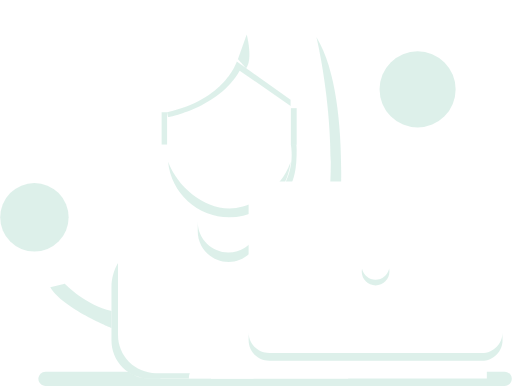
t = 0.00 s
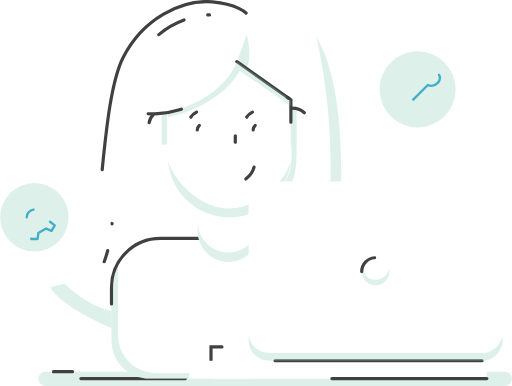
t = 1.55 s
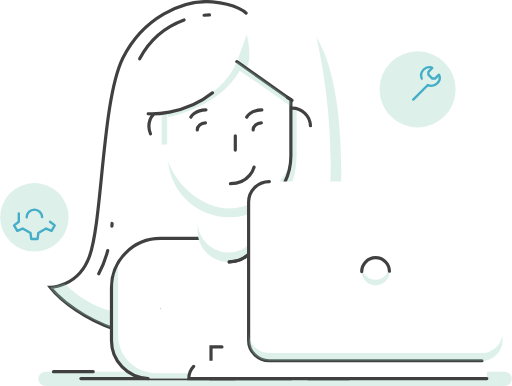
t = 2.30 s
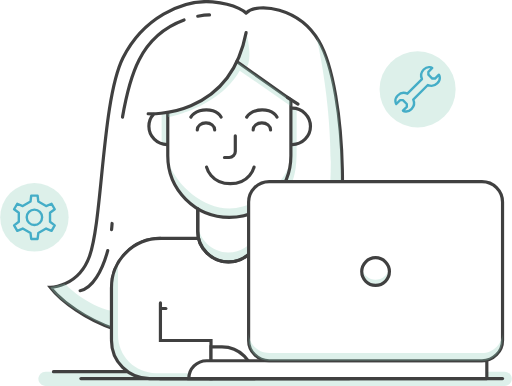
t = 3.80 s
t = 4.80 s: frame unchanged from t = 3.80 s, image omitted
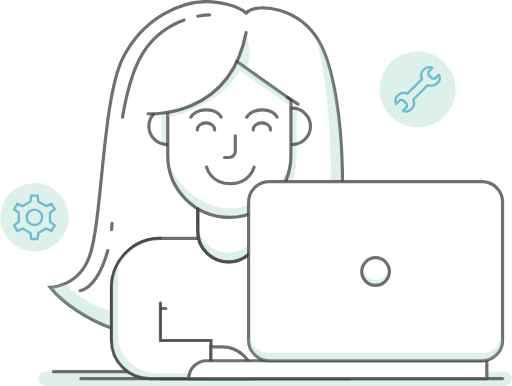
t = 6.18 s

The animated SVG that drew these frames (rendered in a browser with its animation timeline set to each time). Animation: 48 CSS @keyframes rules; one cycle of 7.30 s, repeats indefinitely.

<!--?xml version="1.0" encoding="utf-8"?-->
<!-- Generator: Adobe Illustrator 22.0.1, SVG Export Plug-In . SVG Version: 6.00 Build 0)  -->
<svg version="1.1" id="Layer_1" xmlns="http://www.w3.org/2000/svg" xmlns:xlink="http://www.w3.org/1999/xlink" x="0px" y="0px" viewBox="0 0 322.037 242.974" style="" xml:space="preserve" class="">
<style type="text/css">
	.st0{opacity:0.3;fill:#8FCCB9;}
	.st1{fill:none;stroke:#404040;stroke-width:2;stroke-linecap:round;stroke-miterlimit:10;}
	.st2{fill:#FFFFFF;stroke:#404040;stroke-width:2;stroke-linecap:round;stroke-miterlimit:10;}
	.st3{opacity:0.3;fill:#8FCCB9;}
	.st4{fill:#FFFFFF;stroke:#404040;stroke-miterlimit:10;}
	.st5{fill:none;stroke:#44ADC7;stroke-width:1.5;stroke-linecap:round;stroke-linejoin:round;stroke-miterlimit:10;}
</style>
<path class="st0 vnKkxAyt_0" d="M317.519,242.974H28.556c-2.495,0-4.518-2.023-4.518-4.518v0c0-2.495,2.023-4.518,4.518-4.518h288.963
	c2.495,0,4.518,2.023,4.518,4.518v0C322.037,240.951,320.014,242.974,317.519,242.974z"></path>
<g>
	<path class="st1 vnKkxAyt_1" d="M154.797,8.211c0,0-5.252-5.601-21.136-7.045c-19.374-1.761-44.033,10.568-56.362,35.226
		C63.909,63.173,64.547,138.389,56.164,161.444c-7.045,19.374-24.658,19.374-24.658,19.374s21.294,27.9,66.929,31.703
		c42.271,3.523,84.542,5.284,105.678-28.181c16.452-26.05,14.751-127.19-3.523-158.517C188.261,4.688,161.842,1.166,154.797,8.211z"></path>
	<path class="st2 vnKkxAyt_2" d="M101.253,150.082h86.641c17.205,0,31.152,13.947,31.152,31.152v57.074H100.86l-16.652-23.975H70.101v-33.099
		C70.101,164.029,84.048,150.082,101.253,150.082z"></path>
	<path class="st2 vnKkxAyt_3" d="M163.066,131.474v14.04c0,10.691-8.667,19.359-19.359,19.359h0c-10.691,0-19.359-8.667-19.359-19.359v-14.04"></path>
	<path class="st0 vnKkxAyt_4" d="M143.707,158.969c-10.691,0-19.359-8.667-19.359-19.359v5.903c0,10.691,8.667,19.359,19.359,19.359
		s19.359-8.667,19.359-19.359v-5.903C163.066,150.302,154.399,158.969,143.707,158.969z"></path>
	<path class="st1 vnKkxAyt_5" d="M163.066,131.474v14.04c0,10.691-8.667,19.359-19.359,19.359h0c-10.691,0-19.359-8.667-19.359-19.359v-14.04"></path>
	<path class="st0 vnKkxAyt_6" d="M40.665,178.626c0,0,13.526,13.88,29.436,17.107c0,0.19,0,10.734,0,10.734s-30.66-12.284-38.595-25.648
		L40.665,178.626z"></path>
	<path class="st0 vnKkxAyt_7" d="M199.081,23.428c0,0,17.724,71.436,3.476,130.316c0.318,0.172,9.197,7.467,9.197,7.467
		S223.708,63.972,199.081,23.428z"></path>
	<path class="st0 vnKkxAyt_8" d="M186.41,90.992c0,0,0.525,3.648-0.047,11.139c-0.736,9.644-3.256,15.47-7.654,21.448
		c-5.714,7.767-11.524,10.686-11.524,10.686V150.5l-4.119-0.419v-17.596c0,0,24.166-12.813,19.912-41.494H186.41z"></path>
	<path class="st0 vnKkxAyt_9" width="3.653" height="22.897" d="M182.977 68.095 L186.63 68.095 L186.63 90.99199999999999 L182.977 90.99199999999999 Z"></path>
	<path class="st0 vnKkxAyt_10" width="3.433" height="20.33" d="M101.615 70.662 L105.048 70.662 L105.048 90.992 L101.615 90.992 Z"></path>
	<path class="st0 vnKkxAyt_11" d="M149.616,37.313l5.553-15.617c0,0,4.074,15.434-0.373,21.192C154.646,42.782,149.616,37.313,149.616,37.313z"></path>
	<path class="st1 vnKkxAyt_12" d="M183.858,68.095c6.323,0,11.448,5.126,11.448,11.448v0c0,6.323-5.126,11.448-11.448,11.448"></path>
	<path class="st1 vnKkxAyt_13" d="M96.372,72.081c-2.072,2.072-2.773,4.301-2.773,7.462v0c0,6.323,5.126,11.448,11.448,11.448"></path>
	<path class="st3 vnKkxAyt_14" d="M144.229,131.205L144.229,131.205c-16.804,0-32.786-14.044-38.563-29.392
		c1.898,19.628,18.437,34.973,38.563,34.973h0c20.126,0,36.664-15.345,38.563-34.973
		C178.196,116.685,161.032,131.205,144.229,131.205z"></path>
	<path class="st1 vnKkxAyt_15" d="M148.948,38.753l34.029,24.058v35.226c0,21.4-17.348,38.749-38.749,38.749h0
		c-21.4,0-38.749-17.348-38.749-38.749v-7.045V71.618"></path>
	<path class="st1 vnKkxAyt_16" d="M147.989,85.487v9.822c0,2.123-1.721,3.843-3.843,3.843h-2.989"></path>
	<path class="st1 vnKkxAyt_17" d="M159.794,105.213c0,0-2.6,10.399-14.948,10.399c-12.349,0-14.948-10.399-14.948-10.399"></path>
	<path class="st1 vnKkxAyt_18" d="M119.997,73.726c0,0,2.441-4.555,9.765-4.555s9.307,4.555,9.307,4.555"></path>
	<path class="st1 vnKkxAyt_19" d="M124.053,81.785c0-2.476,2.454-4.484,5.48-4.484c3.027,0,5.48,2.007,5.48,4.484"></path>
	<path class="st1 vnKkxAyt_20" d="M155.169,73.726c0,0,2.441-4.555,9.765-4.555s9.307,4.555,9.307,4.555"></path>
	<path class="st1 vnKkxAyt_21" d="M159.225,81.785c0-2.476,2.454-4.484,5.48-4.484c3.027,0,5.48,2.007,5.48,4.484"></path>
	<path class="st1 vnKkxAyt_22" d="M67.679,157.756c-3.416,12.824-9.662,23.767-17.348,25.261"></path>
	<path class="st1 vnKkxAyt_23" d="M70.44,140.661c-0.114,1.51-0.225,2.826-0.339,3.923"></path>
	<path class="st1 vnKkxAyt_24" d="M115.74,12.594c-9.408,3.435-20.879,10.516-28.325,25.117c-4.748,9.31-8.065,22.252-10.437,36.015"></path>
	<path class="st1 vnKkxAyt_25" d="M131.751,9.36c0,0-2.931-0.012-7.402,0.85"></path>
	<path class="st0 vnKkxAyt_26" d="M105.666,73.726c0,0,31.752-5.735,45.063-29.255l32.062,22.205v-3.865l-33.843-24.058
		c0,0-7.403,24.127-43.9,31.908L105.666,73.726z"></path>
	<path class="st1 vnKkxAyt_27" d="M93.151,71.618c0,0,51.078,3.523,61.646-51.078"></path>
	<path class="st1 vnKkxAyt_28" d="M180.787,61.262L187.454,65.585"></path>
	<path class="st2 vnKkxAyt_29" d="M33.534,233.938L84.208,233.938"></path>
	<path class="st2 vnKkxAyt_30" d="M50.803,238.308L316.209,238.308"></path>
	<path class="st1 vnKkxAyt_31" d="M96.359,194.195L104.278,194.195"></path>
	<path class="st4 vnKkxAyt_32" d="M100.86,150.082L100.86,150.082c-17.017,0-30.813,13.795-30.813,30.813v33.438v0
		c0,13.241,10.734,23.975,23.975,23.975h6.837h31.84v-23.975h-31.84v-23.629"></path>
	<path class="st0 vnKkxAyt_33" d="M104.967,234.891h-6.837c-13.241,0-23.975-10.734-23.975-23.975v-45.384
		c-2.608,4.523-4.107,9.766-4.107,15.362v33.438c0,13.241,10.734,23.975,23.975,23.975h6.837h31.84v-3.416H104.967z"></path>
	<path class="st1 vnKkxAyt_34" d="M100.86,150.082L100.86,150.082c-17.017,0-30.813,13.795-30.813,30.813v33.438v0
		c0,13.241,10.734,23.975,23.975,23.975h6.837h31.84v-23.975h-31.84v-23.629"></path>
	<path class="st2 vnKkxAyt_35" d="M139.592,218.378H132.7v19.929h26.822v0C159.522,227.301,150.599,218.378,139.592,218.378z"></path>
	<g>
		<path class="st2 vnKkxAyt_36" d="M306.315,238.308l-187.588,0c0-6.209,5.034-11.243,11.243-11.243h176.345V238.308z"></path>
		<path class="st2 vnKkxAyt_37" d="M303.265,227.065H169.309c-7.148,0-12.943-5.795-12.943-12.943v-86.903c0-7.148,5.795-12.943,12.943-12.943
			h133.956c7.148,0,12.943,5.795,12.943,12.943v86.903C316.209,221.27,310.414,227.065,303.265,227.065z"></path>
		<path class="st0 vnKkxAyt_38" d="M303.265,222.215H169.309c-7.148,0-12.943-5.795-12.943-12.943v4.85c0,7.149,5.795,12.943,12.943,12.943
			h133.956c7.148,0,12.943-5.795,12.943-12.943v-4.85C316.209,216.42,310.414,222.215,303.265,222.215z"></path>
		<path class="st0 vnKkxAyt_39" d="M236.287,176.023c-4.193,0-7.692-2.962-8.525-6.906c-0.123,0.584-0.191,1.189-0.191,1.81
			c0,4.814,3.902,8.716,8.716,8.716c4.814,0,8.716-3.902,8.716-8.716c0-0.621-0.067-1.226-0.191-1.81
			C243.979,173.062,240.48,176.023,236.287,176.023z"></path>
		<path class="st1 vnKkxAyt_40" d="M227.571,170.927A8.716,8.716 0,1,1 245.00300000000001,170.927A8.716,8.716 0,1,1 227.571,170.927"></path>
	</g>
</g>
<path class="st0 vnKkxAyt_41" d="M238.792,56.24A23.948,23.948 0,1,1 286.688,56.24A23.948,23.948 0,1,1 238.792,56.24"></path>
<path class="st0 vnKkxAyt_42" d="M0,136.786A21.537,21.537 0,1,1 43.074,136.786A21.537,21.537 0,1,1 0,136.786"></path>
<path class="st5 vnKkxAyt_43" d="M259.988,62.683l9.195-9.195c2.004,0.913,3.872,1.067,6.046-1.107c2.694-2.694,0.929-5.371,0.929-5.371
	l-2.438,2.438h-1.75l-2.438-2.438v-1.75l2.438-2.438c0,0-2.677-1.765-5.371,0.929c-2.174,2.174-2.02,4.042-1.107,6.046l-9.195,9.195
	c-2.004-0.913-3.872-1.067-6.046,1.107c-2.694,2.694-0.929,5.371-0.929,5.371l2.438-2.438h1.75l2.438,2.438v1.75l-2.438,2.438
	c0,0,2.677,1.765,5.371-0.929C261.055,66.555,260.901,64.688,259.988,62.683z"></path>
<g>
	<path class="st5 vnKkxAyt_44" d="M31.364,139.622l2.971,2.23c-1.197,2.073-0.814,1.41-2.011,3.483l-3.417-1.458
		c-2.047,1.182-2.866,1.655-4.913,2.837l-0.446,3.688c-2.394,0-1.628,0-4.021,0l-0.446-3.688c-2.047-1.182-2.866-1.655-4.913-2.837
		l-3.417,1.458c-1.197-2.073-0.814-1.41-2.011-3.483l2.971-2.23c0-2.363,0-3.31,0-5.673l-2.971-2.23
		c1.197-2.073,0.814-1.41,2.011-3.483l3.417,1.458c2.047-1.182,2.866-1.655,4.913-2.837l0.446-3.688c2.394,0,1.628,0,4.021,0
		l0.446,3.688c2.047,1.182,2.866,1.655,4.913,2.837l3.417-1.458c1.197,2.073,0.814,1.41,2.011,3.483l-2.971,2.23
		C31.364,136.313,31.364,137.259,31.364,139.622z"></path>
	<path class="st5 vnKkxAyt_45" d="M16.686999999999998,136.786A4.85,4.85 0,1,1 26.387,136.786A4.85,4.85 0,1,1 16.686999999999998,136.786"></path>
</g>
<style data-made-with="vivus-instant">.vnKkxAyt_0{stroke-dasharray:607 609;stroke-dashoffset:608;animation:vnKkxAyt_draw_0 7300ms linear 0ms infinite,vnKkxAyt_fade 7300ms linear 0ms infinite;}.vnKkxAyt_1{stroke-dasharray:662 664;stroke-dashoffset:663;animation:vnKkxAyt_draw_1 7300ms linear 0ms infinite,vnKkxAyt_fade 7300ms linear 0ms infinite;}.vnKkxAyt_2{stroke-dasharray:437 439;stroke-dashoffset:438;animation:vnKkxAyt_draw_2 7300ms linear 0ms infinite,vnKkxAyt_fade 7300ms linear 0ms infinite;}.vnKkxAyt_3{stroke-dasharray:89 91;stroke-dashoffset:90;animation:vnKkxAyt_draw_3 7300ms linear 0ms infinite,vnKkxAyt_fade 7300ms linear 0ms infinite;}.vnKkxAyt_4{stroke-dasharray:134 136;stroke-dashoffset:135;animation:vnKkxAyt_draw_4 7300ms linear 0ms infinite,vnKkxAyt_fade 7300ms linear 0ms infinite;}.vnKkxAyt_5{stroke-dasharray:89 91;stroke-dashoffset:90;animation:vnKkxAyt_draw_5 7300ms linear 0ms infinite,vnKkxAyt_fade 7300ms linear 0ms infinite;}.vnKkxAyt_6{stroke-dasharray:102 104;stroke-dashoffset:103;animation:vnKkxAyt_draw_6 7300ms linear 0ms infinite,vnKkxAyt_fade 7300ms linear 0ms infinite;}.vnKkxAyt_7{stroke-dasharray:284 286;stroke-dashoffset:285;animation:vnKkxAyt_draw_7 7300ms linear 0ms infinite,vnKkxAyt_fade 7300ms linear 0ms infinite;}.vnKkxAyt_8{stroke-dasharray:141 143;stroke-dashoffset:142;animation:vnKkxAyt_draw_8 7300ms linear 0ms infinite,vnKkxAyt_fade 7300ms linear 0ms infinite;}.vnKkxAyt_9{stroke-dasharray:54 56;stroke-dashoffset:55;animation:vnKkxAyt_draw_9 7300ms linear 0ms infinite,vnKkxAyt_fade 7300ms linear 0ms infinite;}.vnKkxAyt_10{stroke-dasharray:48 50;stroke-dashoffset:49;animation:vnKkxAyt_draw_10 7300ms linear 0ms infinite,vnKkxAyt_fade 7300ms linear 0ms infinite;}.vnKkxAyt_11{stroke-dasharray:46 48;stroke-dashoffset:47;animation:vnKkxAyt_draw_11 7300ms linear 0ms infinite,vnKkxAyt_fade 7300ms linear 0ms infinite;}.vnKkxAyt_12{stroke-dasharray:36 38;stroke-dashoffset:37;animation:vnKkxAyt_draw_12 7300ms linear 0ms infinite,vnKkxAyt_fade 7300ms linear 0ms infinite;}.vnKkxAyt_13{stroke-dasharray:27 29;stroke-dashoffset:28;animation:vnKkxAyt_draw_13 7300ms linear 0ms infinite,vnKkxAyt_fade 7300ms linear 0ms infinite;}.vnKkxAyt_14{stroke-dasharray:217 219;stroke-dashoffset:218;animation:vnKkxAyt_draw_14 7300ms linear 0ms infinite,vnKkxAyt_fade 7300ms linear 0ms infinite;}.vnKkxAyt_15{stroke-dasharray:226 228;stroke-dashoffset:227;animation:vnKkxAyt_draw_15 7300ms linear 0ms infinite,vnKkxAyt_fade 7300ms linear 0ms infinite;}.vnKkxAyt_16{stroke-dasharray:19 21;stroke-dashoffset:20;animation:vnKkxAyt_draw_16 7300ms linear 0ms infinite,vnKkxAyt_fade 7300ms linear 0ms infinite;}.vnKkxAyt_17{stroke-dasharray:40 42;stroke-dashoffset:41;animation:vnKkxAyt_draw_17 7300ms linear 0ms infinite,vnKkxAyt_fade 7300ms linear 0ms infinite;}.vnKkxAyt_18{stroke-dasharray:23 25;stroke-dashoffset:24;animation:vnKkxAyt_draw_18 7300ms linear 0ms infinite,vnKkxAyt_fade 7300ms linear 0ms infinite;}.vnKkxAyt_19{stroke-dasharray:16 18;stroke-dashoffset:17;animation:vnKkxAyt_draw_19 7300ms linear 0ms infinite,vnKkxAyt_fade 7300ms linear 0ms infinite;}.vnKkxAyt_20{stroke-dasharray:23 25;stroke-dashoffset:24;animation:vnKkxAyt_draw_20 7300ms linear 0ms infinite,vnKkxAyt_fade 7300ms linear 0ms infinite;}.vnKkxAyt_21{stroke-dasharray:16 18;stroke-dashoffset:17;animation:vnKkxAyt_draw_21 7300ms linear 0ms infinite,vnKkxAyt_fade 7300ms linear 0ms infinite;}.vnKkxAyt_22{stroke-dasharray:32 34;stroke-dashoffset:33;animation:vnKkxAyt_draw_22 7300ms linear 0ms infinite,vnKkxAyt_fade 7300ms linear 0ms infinite;}.vnKkxAyt_23{stroke-dasharray:4 6;stroke-dashoffset:5;animation:vnKkxAyt_draw_23 7300ms linear 0ms infinite,vnKkxAyt_fade 7300ms linear 0ms infinite;}.vnKkxAyt_24{stroke-dasharray:77 79;stroke-dashoffset:78;animation:vnKkxAyt_draw_24 7300ms linear 0ms infinite,vnKkxAyt_fade 7300ms linear 0ms infinite;}.vnKkxAyt_25{stroke-dasharray:8 10;stroke-dashoffset:9;animation:vnKkxAyt_draw_25 7300ms linear 0ms infinite,vnKkxAyt_fade 7300ms linear 0ms infinite;}.vnKkxAyt_26{stroke-dasharray:200 202;stroke-dashoffset:201;animation:vnKkxAyt_draw_26 7300ms linear 0ms infinite,vnKkxAyt_fade 7300ms linear 0ms infinite;}.vnKkxAyt_27{stroke-dasharray:88 90;stroke-dashoffset:89;animation:vnKkxAyt_draw_27 7300ms linear 0ms infinite,vnKkxAyt_fade 7300ms linear 0ms infinite;}.vnKkxAyt_28{stroke-dasharray:8 10;stroke-dashoffset:9;animation:vnKkxAyt_draw_28 7300ms linear 0ms infinite,vnKkxAyt_fade 7300ms linear 0ms infinite;}.vnKkxAyt_29{stroke-dasharray:51 53;stroke-dashoffset:52;animation:vnKkxAyt_draw_29 7300ms linear 0ms infinite,vnKkxAyt_fade 7300ms linear 0ms infinite;}.vnKkxAyt_30{stroke-dasharray:266 268;stroke-dashoffset:267;animation:vnKkxAyt_draw_30 7300ms linear 0ms infinite,vnKkxAyt_fade 7300ms linear 0ms infinite;}.vnKkxAyt_31{stroke-dasharray:8 10;stroke-dashoffset:9;animation:vnKkxAyt_draw_31 7300ms linear 0ms infinite,vnKkxAyt_fade 7300ms linear 0ms infinite;}.vnKkxAyt_32{stroke-dasharray:238 240;stroke-dashoffset:239;animation:vnKkxAyt_draw_32 7300ms linear 0ms infinite,vnKkxAyt_fade 7300ms linear 0ms infinite;}.vnKkxAyt_33{stroke-dasharray:247 249;stroke-dashoffset:248;animation:vnKkxAyt_draw_33 7300ms linear 0ms infinite,vnKkxAyt_fade 7300ms linear 0ms infinite;}.vnKkxAyt_34{stroke-dasharray:238 240;stroke-dashoffset:239;animation:vnKkxAyt_draw_34 7300ms linear 0ms infinite,vnKkxAyt_fade 7300ms linear 0ms infinite;}.vnKkxAyt_35{stroke-dasharray:85 87;stroke-dashoffset:86;animation:vnKkxAyt_draw_35 7300ms linear 0ms infinite,vnKkxAyt_fade 7300ms linear 0ms infinite;}.vnKkxAyt_36{stroke-dasharray:393 395;stroke-dashoffset:394;animation:vnKkxAyt_draw_36 7300ms linear 0ms infinite,vnKkxAyt_fade 7300ms linear 0ms infinite;}.vnKkxAyt_37{stroke-dasharray:524 526;stroke-dashoffset:525;animation:vnKkxAyt_draw_37 7300ms linear 0ms infinite,vnKkxAyt_fade 7300ms linear 0ms infinite;}.vnKkxAyt_38{stroke-dasharray:359 361;stroke-dashoffset:360;animation:vnKkxAyt_draw_38 7300ms linear 0ms infinite,vnKkxAyt_fade 7300ms linear 0ms infinite;}.vnKkxAyt_39{stroke-dasharray:55 57;stroke-dashoffset:56;animation:vnKkxAyt_draw_39 7300ms linear 0ms infinite,vnKkxAyt_fade 7300ms linear 0ms infinite;}.vnKkxAyt_40{stroke-dasharray:55 57;stroke-dashoffset:56;animation:vnKkxAyt_draw_40 7300ms linear 0ms infinite,vnKkxAyt_fade 7300ms linear 0ms infinite;}.vnKkxAyt_41{stroke-dasharray:151 153;stroke-dashoffset:152;animation:vnKkxAyt_draw_41 7300ms linear 0ms infinite,vnKkxAyt_fade 7300ms linear 0ms infinite;}.vnKkxAyt_42{stroke-dasharray:136 138;stroke-dashoffset:137;animation:vnKkxAyt_draw_42 7300ms linear 0ms infinite,vnKkxAyt_fade 7300ms linear 0ms infinite;}.vnKkxAyt_43{stroke-dasharray:104 106;stroke-dashoffset:105;animation:vnKkxAyt_draw_43 7300ms linear 0ms infinite,vnKkxAyt_fade 7300ms linear 0ms infinite;}.vnKkxAyt_44{stroke-dasharray:103 105;stroke-dashoffset:104;animation:vnKkxAyt_draw_44 7300ms linear 0ms infinite,vnKkxAyt_fade 7300ms linear 0ms infinite;}.vnKkxAyt_45{stroke-dasharray:31 33;stroke-dashoffset:32;animation:vnKkxAyt_draw_45 7300ms linear 0ms infinite,vnKkxAyt_fade 7300ms linear 0ms infinite;}@keyframes vnKkxAyt_draw{100%{stroke-dashoffset:0;}}@keyframes vnKkxAyt_fade{0%{stroke-opacity:1;}79.45205479452055%{stroke-opacity:1;}100%{stroke-opacity:0;}}@keyframes vnKkxAyt_draw_0{10.95890410958904%{stroke-dashoffset: 608}52.054794520547944%{ stroke-dashoffset: 0;}100%{ stroke-dashoffset: 0;}}@keyframes vnKkxAyt_draw_1{10.95890410958904%{stroke-dashoffset: 663}52.054794520547944%{ stroke-dashoffset: 0;}100%{ stroke-dashoffset: 0;}}@keyframes vnKkxAyt_draw_2{10.95890410958904%{stroke-dashoffset: 438}52.054794520547944%{ stroke-dashoffset: 0;}100%{ stroke-dashoffset: 0;}}@keyframes vnKkxAyt_draw_3{10.95890410958904%{stroke-dashoffset: 90}52.054794520547944%{ stroke-dashoffset: 0;}100%{ stroke-dashoffset: 0;}}@keyframes vnKkxAyt_draw_4{10.95890410958904%{stroke-dashoffset: 135}52.054794520547944%{ stroke-dashoffset: 0;}100%{ stroke-dashoffset: 0;}}@keyframes vnKkxAyt_draw_5{10.95890410958904%{stroke-dashoffset: 90}52.054794520547944%{ stroke-dashoffset: 0;}100%{ stroke-dashoffset: 0;}}@keyframes vnKkxAyt_draw_6{10.95890410958904%{stroke-dashoffset: 103}52.054794520547944%{ stroke-dashoffset: 0;}100%{ stroke-dashoffset: 0;}}@keyframes vnKkxAyt_draw_7{10.95890410958904%{stroke-dashoffset: 285}52.054794520547944%{ stroke-dashoffset: 0;}100%{ stroke-dashoffset: 0;}}@keyframes vnKkxAyt_draw_8{10.95890410958904%{stroke-dashoffset: 142}52.054794520547944%{ stroke-dashoffset: 0;}100%{ stroke-dashoffset: 0;}}@keyframes vnKkxAyt_draw_9{10.95890410958904%{stroke-dashoffset: 55}52.054794520547944%{ stroke-dashoffset: 0;}100%{ stroke-dashoffset: 0;}}@keyframes vnKkxAyt_draw_10{10.95890410958904%{stroke-dashoffset: 49}52.054794520547944%{ stroke-dashoffset: 0;}100%{ stroke-dashoffset: 0;}}@keyframes vnKkxAyt_draw_11{10.95890410958904%{stroke-dashoffset: 47}52.054794520547944%{ stroke-dashoffset: 0;}100%{ stroke-dashoffset: 0;}}@keyframes vnKkxAyt_draw_12{10.95890410958904%{stroke-dashoffset: 37}52.054794520547944%{ stroke-dashoffset: 0;}100%{ stroke-dashoffset: 0;}}@keyframes vnKkxAyt_draw_13{10.95890410958904%{stroke-dashoffset: 28}52.054794520547944%{ stroke-dashoffset: 0;}100%{ stroke-dashoffset: 0;}}@keyframes vnKkxAyt_draw_14{10.95890410958904%{stroke-dashoffset: 218}52.054794520547944%{ stroke-dashoffset: 0;}100%{ stroke-dashoffset: 0;}}@keyframes vnKkxAyt_draw_15{10.95890410958904%{stroke-dashoffset: 227}52.054794520547944%{ stroke-dashoffset: 0;}100%{ stroke-dashoffset: 0;}}@keyframes vnKkxAyt_draw_16{10.95890410958904%{stroke-dashoffset: 20}52.054794520547944%{ stroke-dashoffset: 0;}100%{ stroke-dashoffset: 0;}}@keyframes vnKkxAyt_draw_17{10.95890410958904%{stroke-dashoffset: 41}52.054794520547944%{ stroke-dashoffset: 0;}100%{ stroke-dashoffset: 0;}}@keyframes vnKkxAyt_draw_18{10.95890410958904%{stroke-dashoffset: 24}52.054794520547944%{ stroke-dashoffset: 0;}100%{ stroke-dashoffset: 0;}}@keyframes vnKkxAyt_draw_19{10.95890410958904%{stroke-dashoffset: 17}52.054794520547944%{ stroke-dashoffset: 0;}100%{ stroke-dashoffset: 0;}}@keyframes vnKkxAyt_draw_20{10.95890410958904%{stroke-dashoffset: 24}52.054794520547944%{ stroke-dashoffset: 0;}100%{ stroke-dashoffset: 0;}}@keyframes vnKkxAyt_draw_21{10.95890410958904%{stroke-dashoffset: 17}52.054794520547944%{ stroke-dashoffset: 0;}100%{ stroke-dashoffset: 0;}}@keyframes vnKkxAyt_draw_22{10.95890410958904%{stroke-dashoffset: 33}52.054794520547944%{ stroke-dashoffset: 0;}100%{ stroke-dashoffset: 0;}}@keyframes vnKkxAyt_draw_23{10.95890410958904%{stroke-dashoffset: 5}52.054794520547944%{ stroke-dashoffset: 0;}100%{ stroke-dashoffset: 0;}}@keyframes vnKkxAyt_draw_24{10.95890410958904%{stroke-dashoffset: 78}52.054794520547944%{ stroke-dashoffset: 0;}100%{ stroke-dashoffset: 0;}}@keyframes vnKkxAyt_draw_25{10.95890410958904%{stroke-dashoffset: 9}52.054794520547944%{ stroke-dashoffset: 0;}100%{ stroke-dashoffset: 0;}}@keyframes vnKkxAyt_draw_26{10.95890410958904%{stroke-dashoffset: 201}52.054794520547944%{ stroke-dashoffset: 0;}100%{ stroke-dashoffset: 0;}}@keyframes vnKkxAyt_draw_27{10.95890410958904%{stroke-dashoffset: 89}52.054794520547944%{ stroke-dashoffset: 0;}100%{ stroke-dashoffset: 0;}}@keyframes vnKkxAyt_draw_28{10.95890410958904%{stroke-dashoffset: 9}52.054794520547944%{ stroke-dashoffset: 0;}100%{ stroke-dashoffset: 0;}}@keyframes vnKkxAyt_draw_29{10.95890410958904%{stroke-dashoffset: 52}52.054794520547944%{ stroke-dashoffset: 0;}100%{ stroke-dashoffset: 0;}}@keyframes vnKkxAyt_draw_30{10.95890410958904%{stroke-dashoffset: 267}52.054794520547944%{ stroke-dashoffset: 0;}100%{ stroke-dashoffset: 0;}}@keyframes vnKkxAyt_draw_31{10.95890410958904%{stroke-dashoffset: 9}52.054794520547944%{ stroke-dashoffset: 0;}100%{ stroke-dashoffset: 0;}}@keyframes vnKkxAyt_draw_32{10.95890410958904%{stroke-dashoffset: 239}52.054794520547944%{ stroke-dashoffset: 0;}100%{ stroke-dashoffset: 0;}}@keyframes vnKkxAyt_draw_33{10.95890410958904%{stroke-dashoffset: 248}52.054794520547944%{ stroke-dashoffset: 0;}100%{ stroke-dashoffset: 0;}}@keyframes vnKkxAyt_draw_34{10.95890410958904%{stroke-dashoffset: 239}52.054794520547944%{ stroke-dashoffset: 0;}100%{ stroke-dashoffset: 0;}}@keyframes vnKkxAyt_draw_35{10.95890410958904%{stroke-dashoffset: 86}52.054794520547944%{ stroke-dashoffset: 0;}100%{ stroke-dashoffset: 0;}}@keyframes vnKkxAyt_draw_36{10.95890410958904%{stroke-dashoffset: 394}52.054794520547944%{ stroke-dashoffset: 0;}100%{ stroke-dashoffset: 0;}}@keyframes vnKkxAyt_draw_37{10.95890410958904%{stroke-dashoffset: 525}52.054794520547944%{ stroke-dashoffset: 0;}100%{ stroke-dashoffset: 0;}}@keyframes vnKkxAyt_draw_38{10.95890410958904%{stroke-dashoffset: 360}52.054794520547944%{ stroke-dashoffset: 0;}100%{ stroke-dashoffset: 0;}}@keyframes vnKkxAyt_draw_39{10.95890410958904%{stroke-dashoffset: 56}52.054794520547944%{ stroke-dashoffset: 0;}100%{ stroke-dashoffset: 0;}}@keyframes vnKkxAyt_draw_40{10.95890410958904%{stroke-dashoffset: 56}52.054794520547944%{ stroke-dashoffset: 0;}100%{ stroke-dashoffset: 0;}}@keyframes vnKkxAyt_draw_41{10.95890410958904%{stroke-dashoffset: 152}52.054794520547944%{ stroke-dashoffset: 0;}100%{ stroke-dashoffset: 0;}}@keyframes vnKkxAyt_draw_42{10.95890410958904%{stroke-dashoffset: 137}52.054794520547944%{ stroke-dashoffset: 0;}100%{ stroke-dashoffset: 0;}}@keyframes vnKkxAyt_draw_43{10.95890410958904%{stroke-dashoffset: 105}52.054794520547944%{ stroke-dashoffset: 0;}100%{ stroke-dashoffset: 0;}}@keyframes vnKkxAyt_draw_44{10.95890410958904%{stroke-dashoffset: 104}52.054794520547944%{ stroke-dashoffset: 0;}100%{ stroke-dashoffset: 0;}}@keyframes vnKkxAyt_draw_45{10.95890410958904%{stroke-dashoffset: 32}52.054794520547944%{ stroke-dashoffset: 0;}100%{ stroke-dashoffset: 0;}}</style></svg>
